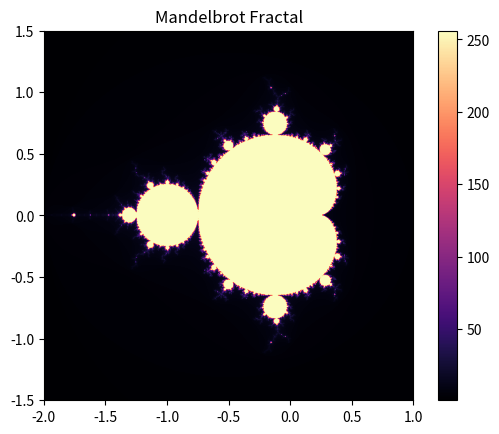

The script that saved this image:

import numpy as np
import matplotlib.pyplot as plt

def mandelbrot(c, max_iter):
    z = 0
    for n in range(max_iter):
        if abs(z) > 2:
            return n
        z = z*z + c
    return max_iter

def mandelbrot_set(xmin, xmax, ymin, ymax, width, height, max_iter):
    x = np.linspace(xmin, xmax, width)
    y = np.linspace(ymin, ymax, height)
    img = np.zeros((height, width))
    
    for i in range(width):
        for j in range(height):
            c = x[i] + 1j * y[j]
            img[j, i] = mandelbrot(c, max_iter)
    return img

def show_fractal():
    print("Generating Mandelbrot fractal... this might take a few seconds.")
    xmin, xmax = -2.0, 1.0
    ymin, ymax = -1.5, 1.5
    width, height = 800, 800
    max_iter = 256
    
    img = mandelbrot_set(xmin, xmax, ymin, ymax, width, height, max_iter)
    
    plt.imshow(img, extent=(xmin, xmax, ymin, ymax), cmap="magma")
    plt.colorbar()
    plt.title("Mandelbrot Fractal")
    plt.show()

if __name__ == "__main__":
    show_fractal()
